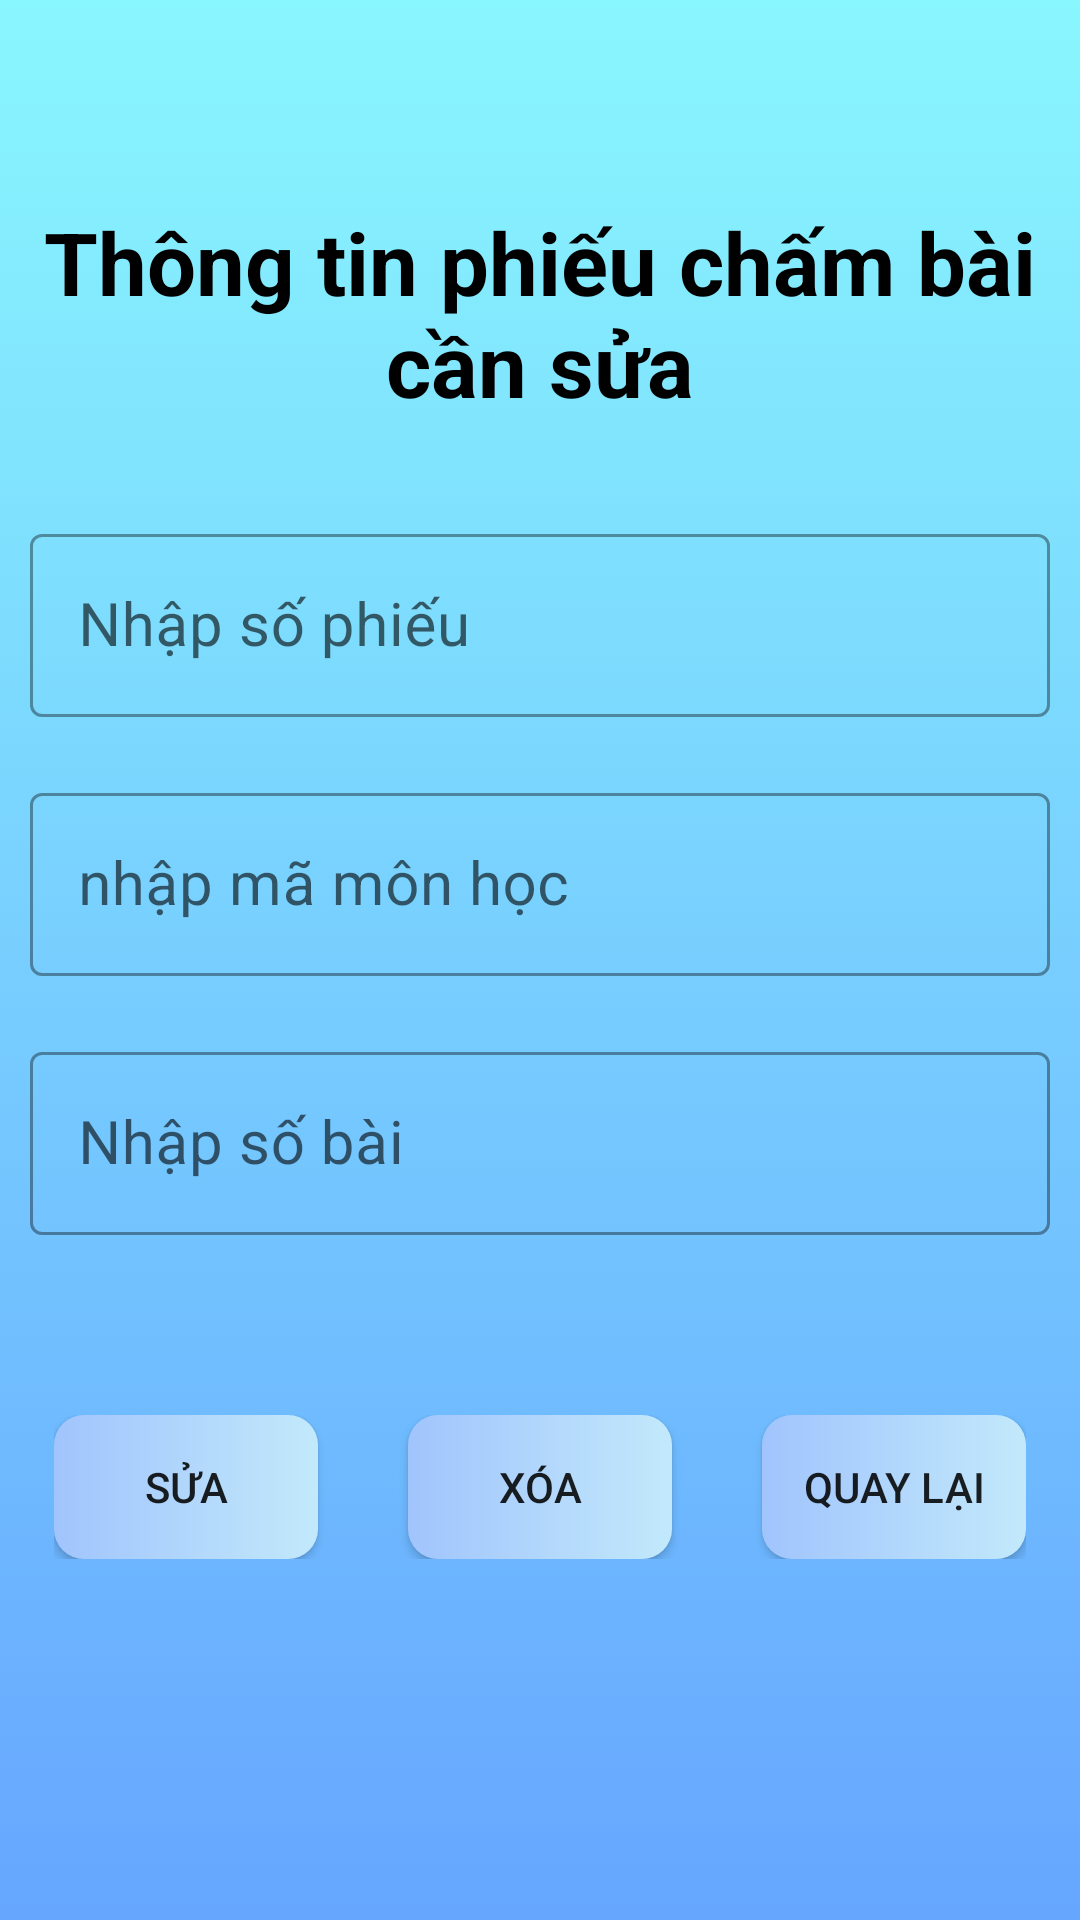

Layout XML and referenced resources for this Android screen:
<!-- AndroidManifest.xml: application theme Theme.Test_Database -->
<!-- res/layout/activity_sua_ttpcb.xml -->
<?xml version="1.0" encoding="utf-8"?>
<androidx.constraintlayout.widget.ConstraintLayout xmlns:android="http://schemas.android.com/apk/res/android"
    xmlns:app="http://schemas.android.com/apk/res-auto"
    xmlns:tools="http://schemas.android.com/tools"
    android:layout_width="match_parent"
    android:layout_height="match_parent"
    android:orientation="vertical"
    tools:context=".TTPCB.SuaTTPCB"
    android:background="@drawable/gradient_background">

    <LinearLayout
        android:id="@+id/linearLayout"
        android:layout_width="match_parent"
        android:layout_height="wrap_content"
        android:orientation="vertical"
        app:layout_constraintBottom_toBottomOf="parent"
        app:layout_constraintEnd_toEndOf="parent"
        app:layout_constraintHorizontal_bias="0.0"
        app:layout_constraintStart_toStartOf="parent"
        app:layout_constraintTop_toBottomOf="@+id/textView"
        app:layout_constraintVertical_bias="0.154">

        <com.google.android.material.textfield.TextInputLayout
            android:id="@+id/editmaphieu"
            style="@style/Widget.MaterialComponents.TextInputLayout.OutlinedBox"
            android:layout_width="match_parent"
            android:layout_height="wrap_content"
            android:layout_margin="10dp">

            <com.google.android.material.textfield.TextInputEditText
                android:layout_width="match_parent"
                android:layout_height="wrap_content"
                android:hint="Nhập số phiếu"
                android:enabled="false"
                android:inputType="text"
                android:textSize="20sp" />
        </com.google.android.material.textfield.TextInputLayout>

        <com.google.android.material.textfield.TextInputLayout
            android:id="@+id/editmamonhoc"
            style="@style/Widget.MaterialComponents.TextInputLayout.OutlinedBox"
            android:layout_width="match_parent"
            android:layout_height="wrap_content"
            android:layout_margin="10dp">

            <com.google.android.material.textfield.TextInputEditText
                android:layout_width="match_parent"
                android:layout_height="wrap_content"
                android:hint="nhập mã môn học"
                android:enabled="false"
                android:inputType="text"
                android:textSize="20sp" />
        </com.google.android.material.textfield.TextInputLayout>

        <com.google.android.material.textfield.TextInputLayout
            android:id="@+id/editsobai"
            style="@style/Widget.MaterialComponents.TextInputLayout.OutlinedBox"
            android:layout_width="match_parent"
            android:layout_height="wrap_content"
            android:layout_margin="10dp">

            <com.google.android.material.textfield.TextInputEditText
                android:layout_width="match_parent"
                android:layout_height="wrap_content"
                android:hint="Nhập số bài"
                android:inputType="text"
                android:textSize="20sp" />
        </com.google.android.material.textfield.TextInputLayout>

        <LinearLayout
            android:layout_width="wrap_content"
            android:layout_height="wrap_content"
            android:layout_gravity="center"
            android:layout_marginTop="50dp"
            android:orientation="horizontal">

            <androidx.appcompat.widget.AppCompatButton
                android:id="@+id/btnEdit"
                android:layout_width="wrap_content"
                android:layout_height="wrap_content"
                android:layout_gravity="center"
                android:layout_marginRight="30dp"
                android:background="@drawable/gradient_button"
                android:text="Sửa" />

            <androidx.appcompat.widget.AppCompatButton
                android:id="@+id/btnDelete"
                android:layout_width="wrap_content"
                android:layout_height="wrap_content"
                android:layout_gravity="center"
                android:layout_marginRight="30dp"
                android:background="@drawable/gradient_button"
                android:text="Xóa" />

            <androidx.appcompat.widget.AppCompatButton
                android:id="@+id/btnBack"
                android:layout_width="wrap_content"
                android:layout_height="wrap_content"
                android:layout_gravity="center"
                android:background="@drawable/gradient_button"
                android:text="Quay lại" />
        </LinearLayout>

    </LinearLayout>

    <TextView
        android:id="@+id/textView"
        android:layout_width="match_parent"
        android:layout_height="wrap_content"
        android:layout_marginTop="68dp"
        android:gravity="center"
        android:text="Thông tin phiếu chấm bài cần sửa"
        android:textColor="@color/black"
        android:textSize="29sp"
        android:textStyle="bold"
        app:layout_constraintTop_toTopOf="parent"
        tools:layout_editor_absoluteX="0dp" />
</androidx.constraintlayout.widget.ConstraintLayout>
<!-- resources referenced by this layout -->
<resources>
  <color name="black">#FF000000</color>
  <!-- drawable gradient_background (drawable) -->
  <?xml version="1.0" encoding="utf-8"?>
  <selector xmlns:android="http://schemas.android.com/apk/res/android">
      <item>
          <shape xmlns:android="http://schemas.android.com/apk/res/android"
              android:shape="rectangle">
              
              <gradient
                  android:startColor="#89f7fe"
                  android:endColor="#66a6ff"
                  android:angle="270" />
          </shape>
      </item>
  </selector>
  <!-- drawable gradient_button (drawable) -->
  <?xml version="1.0" encoding="UTF-8"?>
  <selector xmlns:android="http://schemas.android.com/apk/res/android">
      <item android:state_pressed="true" >
          <shape>
              <solid
                  android:color="#66a6ff" />
              <stroke
                  android:width="1dp"
                  android:color="#fad0c4" />
              <corners
                  android:radius="7dp" />
              <padding
                  android:left="5dp"
                  android:top="5dp"
                  android:right="5dp"
                  android:bottom="5dp" />
          </shape>
      </item>
      <item>
      <shape xmlns:android="http://schemas.android.com/apk/res/android"
          android:shape="rectangle">
          
          <gradient
              android:startColor="#a1c4fd "
              android:endColor="#c2e9fb"
              android:angle="0" />
          <corners android:radius="10dp"/>
      </shape>
      </item>
  </selector>
  <style name="Theme.Test_Database" parent="Theme.MaterialComponents.DayNight.DarkActionBar">
          
          <item name="colorPrimary">@color/purple_500</item>
          <item name="colorPrimaryVariant">@color/purple_700</item>
          <item name="colorOnPrimary">@color/white</item>
          
          <item name="colorSecondary">@color/teal_200</item>
          <item name="colorSecondaryVariant">@color/teal_700</item>
          <item name="colorOnSecondary">@color/black</item>
          
          <item name="android:statusBarColor" tools:targetApi="l">?attr/colorPrimaryVariant</item>
          
      </style>
  <color name="purple_500">#FF6200EE</color>
  <color name="purple_700">#FF3700B3</color>
  <color name="white">#FFFFFFFF</color>
  <color name="teal_200">#FF03DAC5</color>
  <color name="teal_700">#FF018786</color>
</resources>
